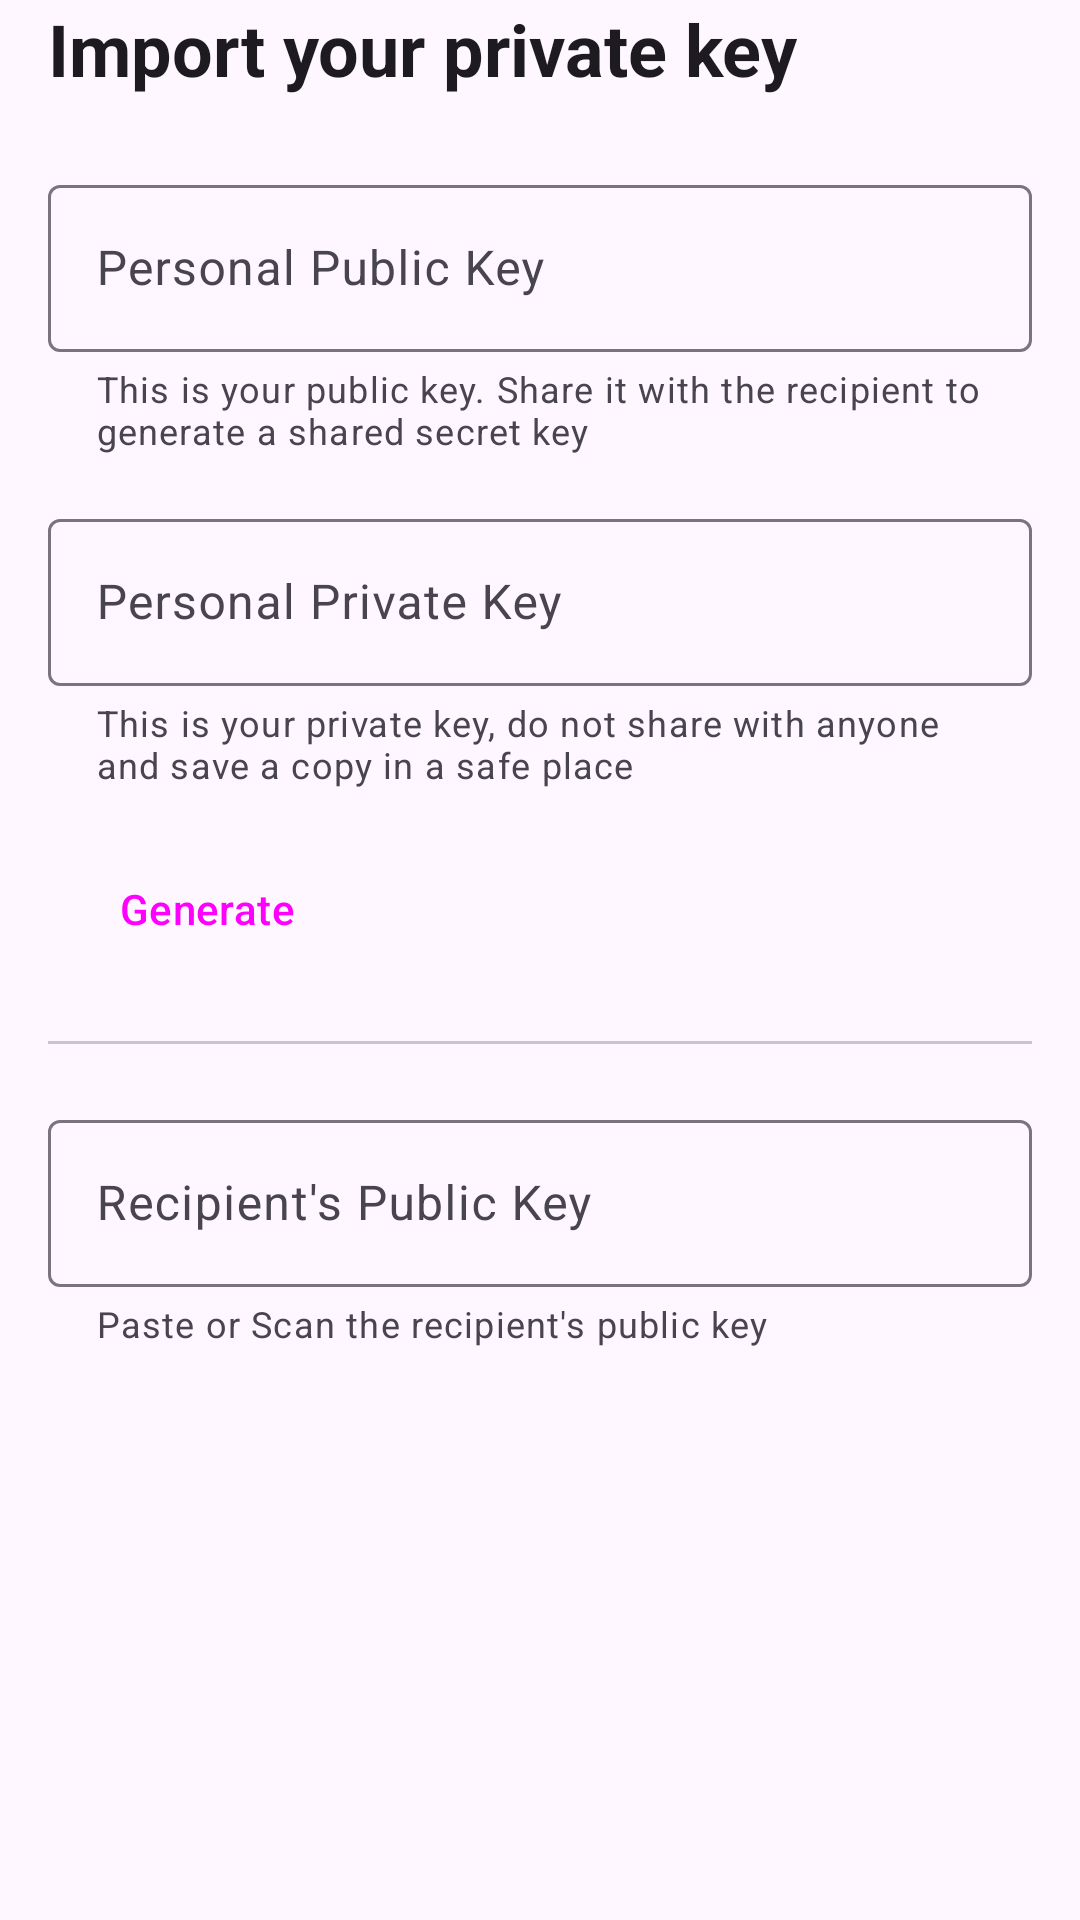

Here is an Android app screen rendered from its layout file. Give the layout XML and the strings, colors and styles it references.
<!-- AndroidManifest.xml: application theme Theme.KRYPTO -->
<!-- res/layout/view_input_public_key.xml -->
<?xml version="1.0" encoding="utf-8"?>
<androidx.constraintlayout.widget.ConstraintLayout xmlns:android="http://schemas.android.com/apk/res/android"
    android:layout_width="match_parent"
    android:layout_height="match_parent"
    xmlns:app="http://schemas.android.com/apk/res-auto"
    android:layout_marginTop="24dp">

    <TextView
        android:id="@+id/titleText"
        android:layout_width="wrap_content"
        android:layout_height="wrap_content"
        android:layout_marginStart="16dp"
        android:text="@string/public_key_input_view_title"
        android:textAppearance="@style/textTitleSecondary"
        app:layout_constraintTop_toTopOf="parent"
        app:layout_constraintStart_toStartOf="parent"/>

    <com.google.android.material.textfield.TextInputLayout
        android:id="@+id/personalPublicKeyLayout"
        android:layout_width="match_parent"
        android:layout_height="wrap_content"
        android:layout_marginTop="24dp"
        android:layout_marginStart="16dp"
        android:layout_marginEnd="16dp"
        android:hint="@string/public_key_input_view_personal_public_key_input_hint"
        app:layout_constraintTop_toBottomOf="@id/titleText"
        app:layout_constraintStart_toStartOf="parent"
        app:helperTextEnabled="true"
        app:helperText="@string/public_key_input_view_personal_public_key_helper"
        app:endIconMode="custom"
        app:endIconDrawable="@drawable/ic_round_content_copy_24"
        app:endIconContentDescription="Copy public key icon">
        <com.google.android.material.textfield.TextInputEditText
            android:id="@+id/personalPublicKeyText"
            android:layout_width="match_parent"
            android:layout_height="wrap_content"
            android:inputType="text"
            />
    </com.google.android.material.textfield.TextInputLayout>

    <com.google.android.material.textfield.TextInputLayout
        android:id="@+id/personalPrivateKeyLayout"
        android:layout_width="match_parent"
        android:layout_height="wrap_content"
        android:layout_margin="16dp"
        android:hint="@string/public_key_input_view_personal_private_key_hint"
        app:layout_constraintTop_toBottomOf="@id/personalPublicKeyLayout"
        app:layout_constraintStart_toStartOf="parent"
        app:helperTextEnabled="true"
        app:helperText="@string/public_key_input_view_personal_private_key_helper"
        app:endIconMode="custom"
        app:endIconDrawable="@drawable/ic_round_upload_24">

        <com.google.android.material.textfield.TextInputEditText
            android:id="@+id/personalPrivateKeyText"
            android:layout_width="match_parent"
            android:layout_height="wrap_content"
            android:inputType="textVisiblePassword" />
    </com.google.android.material.textfield.TextInputLayout>

    <Button
        style="@style/Widget.Material3.Button.OutlinedButton"
        android:id="@+id/generateButton"
        android:layout_width="wrap_content"
        android:layout_height="wrap_content"
        android:layout_marginTop="16dp"
        android:layout_marginStart="16dp"
        android:text="@string/public_key_input_view_generate_button"
        app:icon="@drawable/ic_round_autorenew_24"
        app:layout_constraintTop_toBottomOf="@id/personalPrivateKeyLayout"
        app:layout_constraintStart_toStartOf="parent"
        app:shapeAppearance="@style/ShapeAppearanceOverlay.Material3.FloatingActionButton"/>

    <com.google.android.material.divider.MaterialDivider
        android:id="@+id/divider"
        android:layout_width="match_parent"
        android:layout_height="wrap_content"
        app:dividerInsetStart="16dp"
        app:dividerInsetEnd="16dp"
        android:layout_marginTop="20dp"
        app:layout_constraintTop_toBottomOf="@id/generateButton"
        app:layout_constraintStart_toStartOf="parent"/>

    <com.google.android.material.textfield.TextInputLayout
        android:id="@+id/recipientPublicKeyLayout"
        android:layout_width="match_parent"
        android:layout_height="wrap_content"
        android:layout_marginStart="16dp"
        android:layout_marginEnd="16dp"
        android:layout_marginTop="20dp"
        android:hint="@string/public_key_input_view_recipient_public_key_hint"
        app:layout_constraintTop_toBottomOf="@id/divider"
        app:layout_constraintStart_toStartOf="parent"
        app:helperTextEnabled="true"
        app:helperText="@string/public_key_input_view_recipient_public_key_helper"
        app:endIconMode="custom"
        app:endIconDrawable="@drawable/ic_round_qr_code_scanner_24"
        app:endIconContentDescription="Copy public key icon">
        <com.google.android.material.textfield.TextInputEditText
            android:id="@+id/recipientPublicKeyText"
            android:layout_width="match_parent"
            android:layout_height="wrap_content"
            android:inputType="text"
            />
    </com.google.android.material.textfield.TextInputLayout>

</androidx.constraintlayout.widget.ConstraintLayout>
<!-- resources referenced by this layout -->
<resources>
  <!-- drawable ic_round_autorenew_24 (drawable) -->
  <vector xmlns:android="http://schemas.android.com/apk/res/android" android:height="24dp" android:tint="#000000" android:viewportHeight="24" android:viewportWidth="24" android:width="24dp">
        
      <path android:fillColor="@android:color/white" android:pathData="M12,6v1.79c0,0.45 0.54,0.67 0.85,0.35l2.79,-2.79c0.2,-0.2 0.2,-0.51 0,-0.71l-2.79,-2.79c-0.31,-0.31 -0.85,-0.09 -0.85,0.36L12,4c-4.42,0 -8,3.58 -8,8 0,1.04 0.2,2.04 0.57,2.95 0.27,0.67 1.13,0.85 1.64,0.34 0.27,-0.27 0.38,-0.68 0.23,-1.04C6.15,13.56 6,12.79 6,12c0,-3.31 2.69,-6 6,-6zM17.79,8.71c-0.27,0.27 -0.38,0.69 -0.23,1.04 0.28,0.7 0.44,1.46 0.44,2.25 0,3.31 -2.69,6 -6,6v-1.79c0,-0.45 -0.54,-0.67 -0.85,-0.35l-2.79,2.79c-0.2,0.2 -0.2,0.51 0,0.71l2.79,2.79c0.31,0.31 0.85,0.09 0.85,-0.35L12,20c4.42,0 8,-3.58 8,-8 0,-1.04 -0.2,-2.04 -0.57,-2.95 -0.27,-0.67 -1.13,-0.85 -1.64,-0.34z"/>
      
  </vector>
  <string name="public_key_input_view_generate_button">Generate</string>
  <string name="public_key_input_view_personal_private_key_helper">This is your private key, do not share with anyone and save a copy in a safe place</string>
  <string name="public_key_input_view_personal_private_key_hint">Personal Private Key</string>
  <string name="public_key_input_view_personal_public_key_helper">This is your public key. Share it with the recipient to generate a shared secret key</string>
  <string name="public_key_input_view_personal_public_key_input_hint">Personal Public Key</string>
  <string name="public_key_input_view_recipient_public_key_helper">Paste or Scan the recipient\'s public key</string>
  <string name="public_key_input_view_recipient_public_key_hint">Recipient\'s Public Key</string>
  <string name="public_key_input_view_title">Import your private key</string>
  <style name="textTitleSecondary" parent="@style/TextAppearance.AppCompat.Body1">
          <item name="android:textSize">24sp</item>
          <item name="android:textStyle">bold</item>
      </style>
  <style name="Theme.KRYPTO" parent="Base.Theme.KRYPTO" />
  <style name="Base.Theme.KRYPTO" parent="Theme.Material3.DayNight.NoActionBar">
          
          <item name="colorPrimary">@color/primary</item>
          <item name="colorOnPrimary">@color/onPrimary</item>
          <item name="colorPrimaryContainer">@color/primaryContainer</item>
          <item name="colorOnPrimaryContainer">@color/onPrimaryContainer</item>
          <item name="colorSecondary">@color/secondary</item>
          <item name="colorOnSecondary">@color/onSecondary</item>
          <item name="colorSecondaryContainer">@color/secondaryContainer</item>
          <item name="colorOnSecondaryContainer">@color/onSecondaryContainer</item>
      </style>
  <color name="primary">#58bf43</color>
  <color name="onPrimary">#FFFFFF</color>
  <color name="primaryContainer">#50B73C</color>
  <color name="onPrimaryContainer">#FFFFFF</color>
  <color name="secondary">#679E5B</color>
  <color name="onSecondary">#FFFFFF</color>
  <color name="secondaryContainer">#63cc4e</color>
  <color name="onSecondaryContainer">#FFFFFF</color>
</resources>
